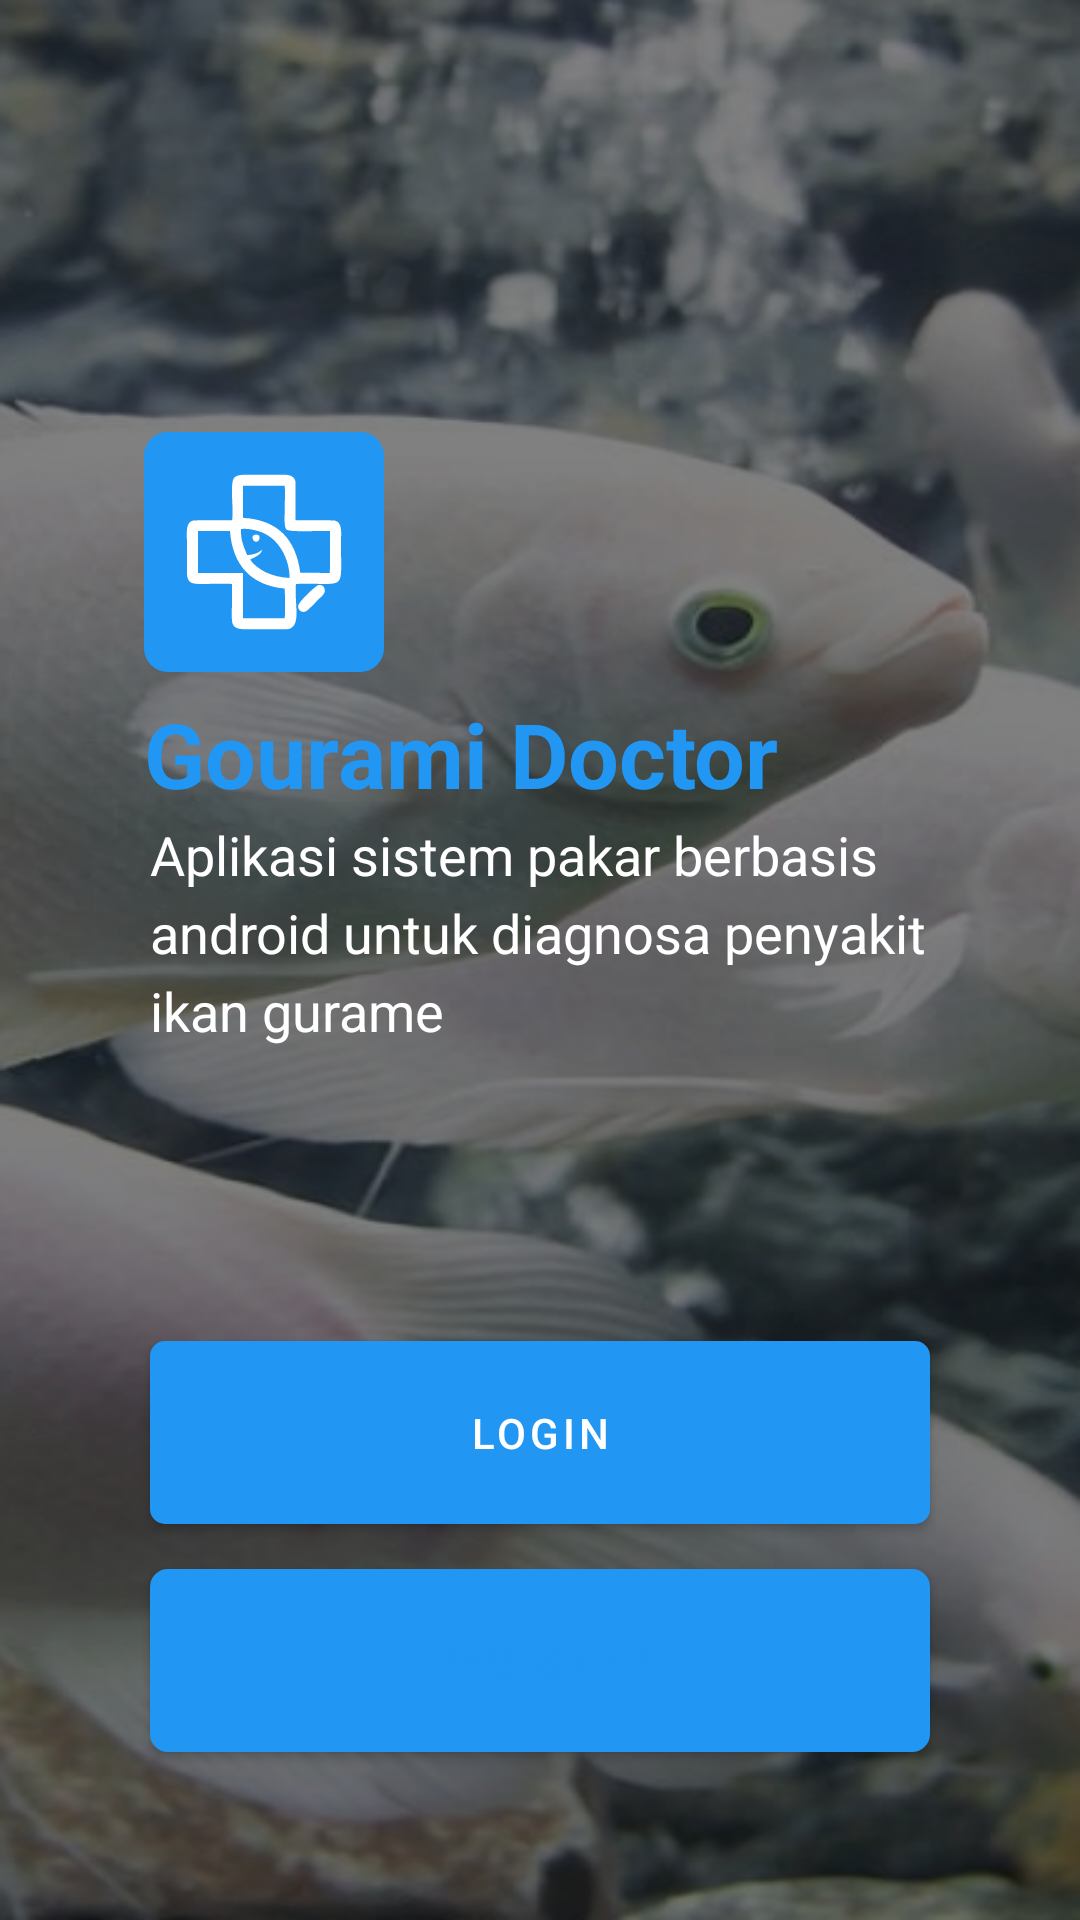

Layout XML and referenced resources for this Android screen:
<!-- AndroidManifest.xml: application theme Theme.GouramyDoctor -->
<!-- res/layout/activity_onboarding.xml -->
<?xml version="1.0" encoding="utf-8"?>
<androidx.constraintlayout.widget.ConstraintLayout xmlns:android="http://schemas.android.com/apk/res/android"
    xmlns:app="http://schemas.android.com/apk/res-auto"
    xmlns:tools="http://schemas.android.com/tools"
    android:layout_width="match_parent"
    android:layout_height="match_parent"
    android:background="@drawable/background_onboarding"
    tools:context=".userUI.Onboarding">


    <TextView
        android:id="@+id/textView"
        android:layout_width="wrap_content"
        android:layout_height="wrap_content"
        android:text="@string/App_name"
        android:textColor="@color/blue"
        android:textSize="30sp"
        android:textStyle="bold"
        app:layout_constraintBottom_toBottomOf="parent"
        app:layout_constraintEnd_toEndOf="parent"
        app:layout_constraintHorizontal_bias="0.0"
        app:layout_constraintStart_toStartOf="@+id/imageView2"
        app:layout_constraintTop_toBottomOf="@+id/imageView2"
        app:layout_constraintVertical_bias="0.019" />

    <TextView
        android:id="@+id/textView2"
        android:layout_width="match_parent"
        android:layout_height="wrap_content"
        android:layout_marginStart="50dp"
        android:layout_marginEnd="50dp"
        android:lineSpacingExtra="5sp"
        android:text="@string/onboarding_app_desc"
        android:textAlignment="textStart"
        android:textColor="@color/white"
        android:textSize="18sp"
        app:layout_constraintBottom_toTopOf="@+id/btnMoveLogin"
        app:layout_constraintEnd_toEndOf="parent"
        app:layout_constraintHorizontal_bias="1.0"
        app:layout_constraintStart_toStartOf="parent"
        app:layout_constraintTop_toBottomOf="@+id/textView"
        app:layout_constraintVertical_bias="0.013" />

    <Button
        android:id="@+id/btnMoveLogin"
        android:layout_width="match_parent"
        android:layout_height="wrap_content"
        android:layout_marginHorizontal="50dp"
        android:background="@drawable/custom_btn_blue"
        android:paddingVertical="15dp"
        android:text="Login"
        android:layout_marginBottom="15dp"
        android:textColor="@color/white"
        app:layout_constraintBottom_toTopOf="@+id/btnMoveRegis"
        app:layout_constraintEnd_toEndOf="parent" />

    <Button
        android:id="@+id/btnMoveRegis"
        android:layout_width="match_parent"
        android:layout_height="wrap_content"
        android:layout_marginHorizontal="50dp"
        android:layout_marginBottom="56dp"
        android:paddingVertical="15dp"
        android:background="@drawable/custom_btn_white"
        android:textColor="@color/blue"
        android:text="Register"
        app:layout_constraintBottom_toBottomOf="parent"
        app:layout_constraintEnd_toEndOf="parent"
        app:layout_constraintStart_toStartOf="parent" />

    <ImageView
        android:id="@+id/imageView2"
        android:layout_width="80dp"
        android:layout_height="80dp"
        android:layout_marginStart="48dp"
        android:layout_marginTop="144dp"
        app:layout_constraintStart_toStartOf="parent"
        app:layout_constraintTop_toTopOf="parent"
        app:srcCompat="@drawable/app_logo" />
</androidx.constraintlayout.widget.ConstraintLayout>
<!-- resources referenced by this layout -->
<resources>
  <color name="blue">#2196F3</color>
  <color name="white">#FFFFFFFF</color>
  <!-- drawable app_logo: vector/xml drawable (drawable, 2205 chars, omitted) -->
  <!-- drawable background_onboarding: png bitmap (drawable, 299580 bytes) -->
  <!-- drawable custom_btn_blue (drawable) -->
  <?xml version="1.0" encoding="utf-8"?>
  <shape xmlns:android="http://schemas.android.com/apk/res/android"
      android:shape="rectangle">
  
      <corners android:radius="5dp"/>
      <solid android:color="@color/blue"/>
  
  </shape>
  <!-- drawable custom_btn_white (drawable) -->
  <?xml version="1.0" encoding="utf-8"?>
  <shape xmlns:android="http://schemas.android.com/apk/res/android"
      android:shape="rectangle">
  
      <corners android:radius="5dp"/>
  
      <solid android:color="@color/white"/>
      <stroke
          android:width="2dp"
          android:color="@color/blue"/>
  
  </shape>
  <string name="App_name">Gourami Doctor</string>
  <string name="onboarding_app_desc">Aplikasi sistem pakar berbasis android untuk diagnosa penyakit ikan gurame</string>
  <style name="Theme.GouramyDoctor" parent="Theme.MaterialComponents.DayNight.DarkActionBar">
          
          <item name="colorPrimary">@color/blue</item>
          <item name="colorPrimaryVariant">@color/blue</item>
          <item name="colorOnPrimary">@color/white</item>
          
          <item name="colorSecondary">@color/teal_200</item>
          <item name="colorSecondaryVariant">@color/teal_700</item>
          <item name="colorOnSecondary">@color/black</item>
          
          <item name="android:statusBarColor">?attr/colorPrimaryVariant</item>
      </style>
  <color name="teal_200">#FF03DAC5</color>
  <color name="teal_700">#FF018786</color>
  <color name="black">#FF000000</color>
</resources>
